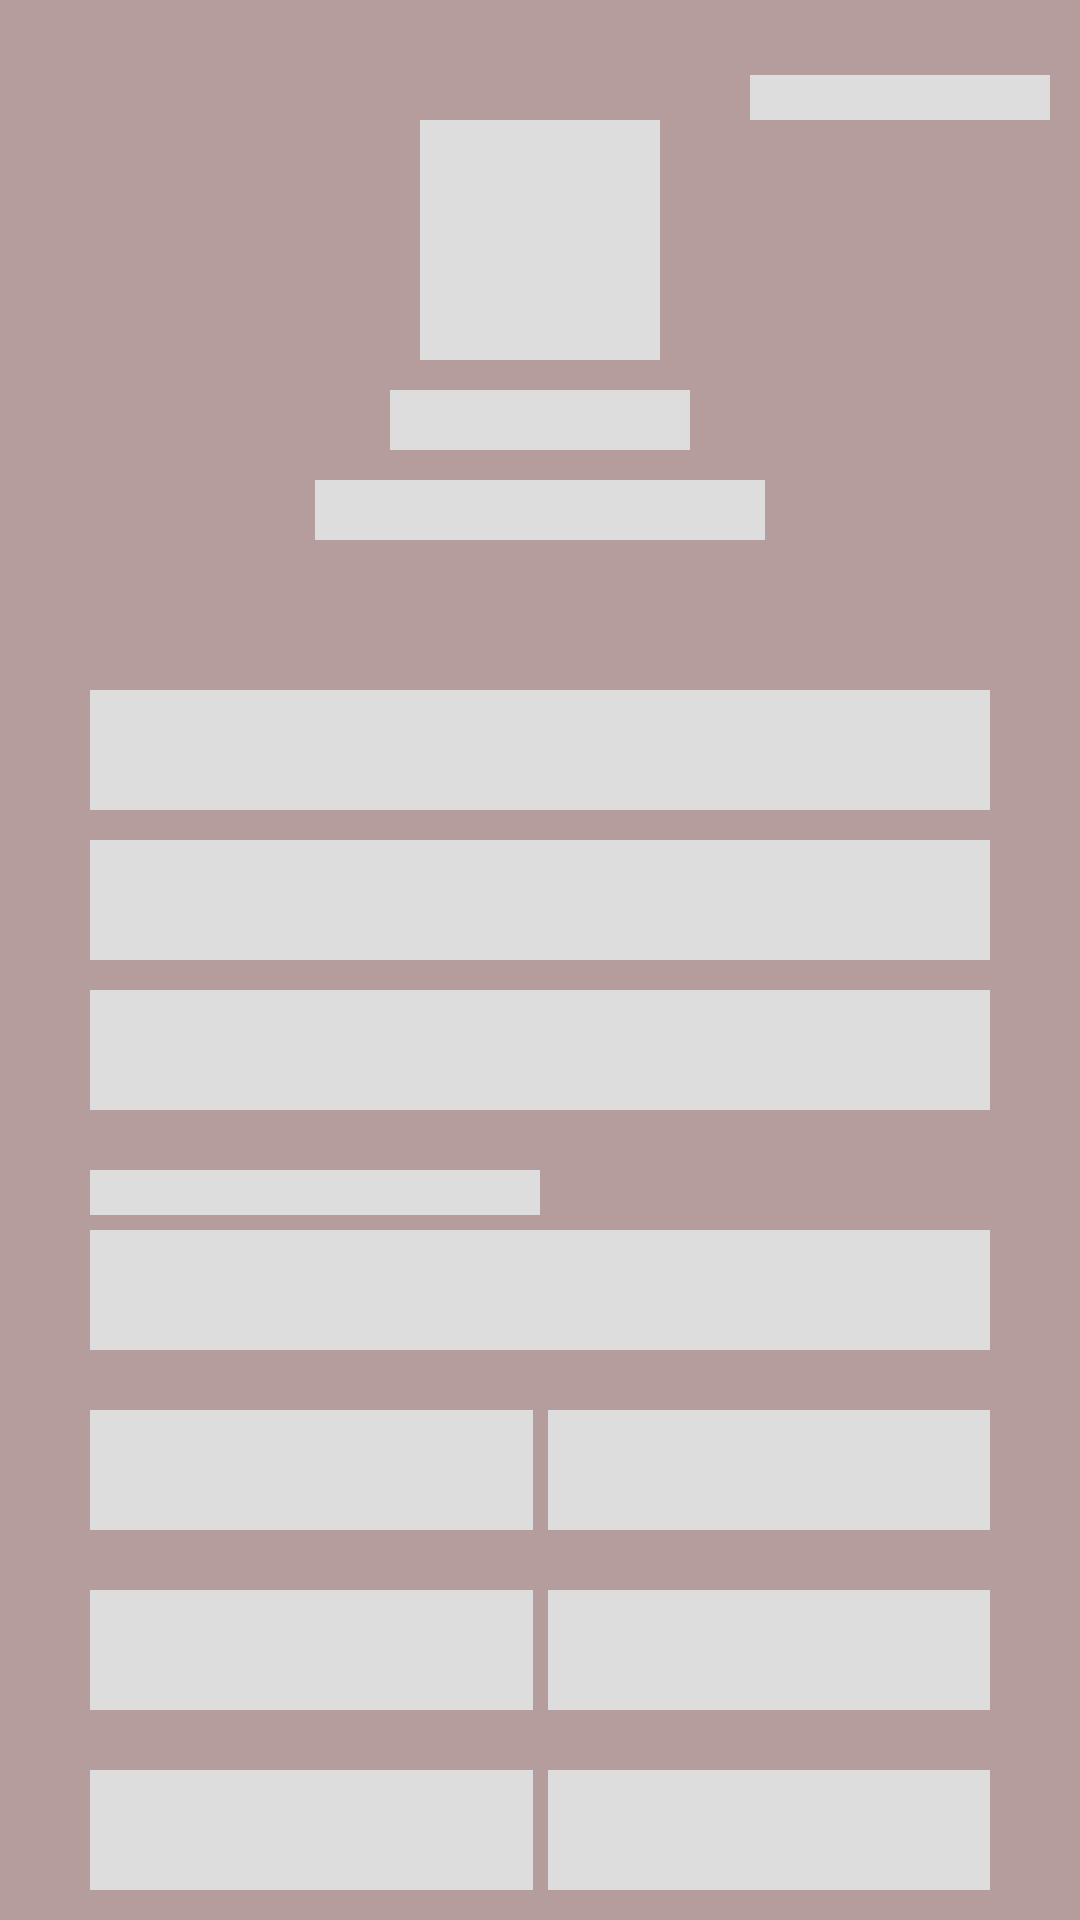

The Android layout XML behind this screen, and the referenced resources:
<!-- AndroidManifest.xml: application theme Theme.NiramayHealthcare -->
<!-- res/layout/profile_shimmer_layout.xml -->
<?xml version="1.0" encoding="utf-8"?>

<LinearLayout
    xmlns:android="http://schemas.android.com/apk/res/android"
    xmlns:app="http://schemas.android.com/apk/res-auto"
    android:layout_width="match_parent"
    android:layout_height="match_parent"
    android:background="#B69D9D"
    android:id="@+id/diagnosis_fragment_shimmer"
    android:orientation="vertical">


    <LinearLayout
        android:layout_width="match_parent"
        android:layout_height="wrap_content"
        android:background="#B69D9D"
        android:orientation="vertical"
        android:layout_marginTop="20dp"
        android:paddingHorizontal="10dp"
        android:paddingVertical="5dp">


        <LinearLayout
            android:layout_width="match_parent"
            android:layout_height="wrap_content"
            android:orientation="vertical"
            android:gravity="right"
            android:layout_gravity="right">

            <View
                android:layout_width="100dp"
                android:layout_height="15dp"
                android:background="#ffdddddd" />

        </LinearLayout>

        <LinearLayout
            android:layout_width="wrap_content"
            android:layout_height="wrap_content"
            android:layout_gravity="center"
            android:orientation="vertical">

            <View
                android:layout_width="80dp"
                android:layout_height="80dp"
                android:background="#ffdddddd" />

        </LinearLayout>

        <LinearLayout
            android:layout_width="match_parent"
            android:layout_height="wrap_content"
            android:orientation="vertical"
            android:gravity="center"
            android:layout_gravity="center">

            <View
                android:layout_width="100dp"
                android:layout_height="20dp"
                android:layout_margin="10dp"
                android:background="#ffdddddd" />

        </LinearLayout>

        <LinearLayout
            android:layout_width="match_parent"
            android:layout_height="wrap_content"
            android:orientation="vertical"
            android:gravity="center"
            android:layout_gravity="center">

            <View
                android:layout_width="150dp"
                android:layout_height="20dp"
                android:background="#ffdddddd" />

        </LinearLayout>


        <LinearLayout
            android:layout_width="match_parent"
            android:layout_height="wrap_content"
            android:orientation="vertical"
            android:gravity="center"
            android:layout_gravity="center"
            android:layout_marginTop="50dp">

            <View
                android:layout_width="match_parent"
                android:layout_marginHorizontal="20dp"
                android:layout_height="40dp"
                android:background="#ffdddddd" />

        </LinearLayout>
        <LinearLayout
            android:layout_width="match_parent"
            android:layout_height="wrap_content"
            android:orientation="vertical"
            android:gravity="center"
            android:layout_gravity="center"
            android:layout_marginTop="10dp">

            <View
                android:layout_width="match_parent"
                android:layout_marginHorizontal="20dp"
                android:layout_height="40dp"
                android:background="#ffdddddd" />

        </LinearLayout>

        <LinearLayout
            android:layout_width="match_parent"
            android:layout_height="wrap_content"
            android:orientation="vertical"
            android:gravity="center"
            android:layout_gravity="center"
            android:layout_marginTop="10dp">

            <View
                android:layout_width="match_parent"
                android:layout_marginHorizontal="20dp"
                android:layout_height="40dp"
                android:background="#ffdddddd" />

        </LinearLayout>

        <LinearLayout
            android:layout_width="match_parent"
            android:layout_height="wrap_content"
            android:orientation="vertical"
            android:gravity="center"
            android:layout_gravity="left"
            android:layout_marginTop="20dp">

            <View
                android:layout_width="150dp"
                android:layout_marginHorizontal="20dp"
                android:layout_height="15dp"
                android:layout_gravity="left"
                android:background="#ffdddddd" />
            <View
                android:layout_marginTop="5dp"
                android:layout_width="match_parent"
                android:layout_marginHorizontal="20dp"
                android:layout_height="40dp"
                android:background="#ffdddddd" />

        </LinearLayout>

        <GridLayout
            android:layout_width="match_parent"
            android:layout_height="wrap_content"
            android:columnCount="2"
            android:layout_marginTop="20dp"
            android:paddingHorizontal="20dp">

            <View
                android:layout_width="0dp"
                android:layout_height="40dp"
                android:layout_marginRight="5dp"
                android:layout_columnWeight="1"
                android:background="#ffdddddd" />
            <View
                android:layout_width="0dp"
                android:layout_height="40dp"
                android:layout_columnWeight="1"
                android:background="#ffdddddd" />

        </GridLayout>

        <GridLayout
            android:layout_width="match_parent"
            android:layout_height="wrap_content"
            android:columnCount="2"
            android:layout_marginTop="20dp"
            android:paddingHorizontal="20dp">

            <View
                android:layout_width="0dp"
                android:layout_height="40dp"
                android:layout_row="0"
                android:layout_column="0"
                android:layout_columnWeight="1"
                android:layout_marginRight="5dp"
                android:background="#ffdddddd" />

            <View
                android:layout_width="0dp"
                android:layout_height="40dp"
                android:layout_columnWeight="1"
                android:background="#ffdddddd" />

        </GridLayout>

        <GridLayout
            android:layout_width="match_parent"
            android:layout_height="wrap_content"
            android:columnCount="2"
            android:layout_marginTop="20dp"
            android:paddingHorizontal="20dp">

            <View
                android:layout_width="0dp"
                android:layout_height="40dp"
                android:layout_marginRight="5dp"
                android:layout_columnWeight="1"
                android:background="#ffdddddd" />
            <View
                android:layout_width="0dp"
                android:layout_height="40dp"
                android:layout_columnWeight="1"
                android:background="#ffdddddd" />

        </GridLayout>

        <LinearLayout
            android:layout_width="match_parent"
            android:layout_height="wrap_content"
            android:orientation="vertical"
            android:gravity="center"
            android:layout_gravity="center"
            android:layout_marginTop="20dp">

            <View
                android:layout_width="100dp"
                android:layout_marginHorizontal="20dp"
                android:layout_height="40dp"
                android:background="#ffdddddd" />

        </LinearLayout>


    </LinearLayout>
</LinearLayout>
<!-- resources referenced by this layout -->
<resources>
  <style name="Theme.NiramayHealthcare" parent="Theme.MaterialComponents.DayNight.DarkActionBar">
          
          <item name="colorPrimary">@color/purple_500</item>
          <item name="colorPrimaryVariant">@color/purple_700</item>
          <item name="colorOnPrimary">@color/white</item>
          
          <item name="colorSecondary">@color/teal_200</item>
          <item name="colorSecondaryVariant">@color/teal_700</item>
          <item name="colorOnSecondary">@color/black</item>
          
          <item name="android:statusBarColor" tools:targetApi="l">?attr/colorPrimaryVariant</item>
          
      </style>
  <color name="purple_500">#FF6200EE</color>
  <color name="purple_700">#FF3700B3</color>
  <color name="white">#FFFFFFFF</color>
  <color name="teal_200">#0091EA</color>
  <color name="teal_700">#FF018786</color>
  <color name="black">#FF000000</color>
</resources>
